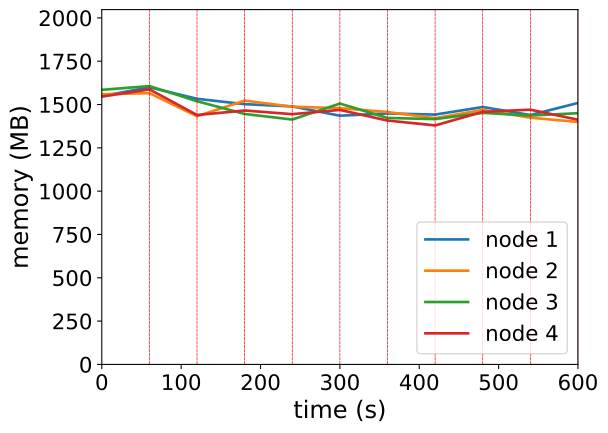

The file beside this chart, header and first rows:
timestamp, ppgcc-m02_pod_amount, ppgcc-m02_memory, ppgcc-m02_cpu, ppgcc-m03_pod_amount, ppgcc-m03_memory, ppgcc-m03_cpu, ppgcc-m04_pod_amount, ppgcc-m04_memory, ppgcc-m04_cpu, ppgcc-m05_pod_amount, ppgcc-m05_memory, ppgcc-m05_cpu
0, 10, 1586392, 626059786, 10, 1596780, 682727362, 10, 1622908, 688869113, 10, 1583016, 627613353
60, 10, 1637740, 650397206, 10, 1603380, 665177248, 10, 1645216, 636963053, 10, 1625652, 653188768
120, 10, 1569892, 841142168, 10, 1466820, 758314435, 10, 1555588, 802855294, 10, 1473984, 789569699
180, 10, 1538212, 761058657, 10, 1559220, 851549736, 10, 1480348, 769978408, 10, 1500768, 736214271
240, 10, 1524880, 819919544, 10, 1523048, 876709114, 10, 1447276, 737396739, 10, 1479120, 757330971
300, 10, 1470100, 741092422, 10, 1514732, 779542849, 10, 1541804, 693744230, 10, 1504284, 848353369
360, 11, 1483300, 746161575, 10, 1491764, 870055891, 10, 1456796, 845001695, 9, 1441324, 826644494
420, 10, 1476600, 814245098, 10, 1455464, 850418991, 10, 1449800, 813664148, 10, 1412680, 737736352
480, 10, 1521348, 832827072, 10, 1504172, 852139352, 10, 1486904, 734196177, 10, 1492540, 729781606
540, 10, 1473960, 756051973, 10, 1458236, 838338201, 9, 1471064, 830833634, 11, 1505764, 693419159
600, 10, 1545240, 790806375, 10, 1432892, 730533212, 10, 1484932, 891302347, 10, 1446172, 810026907
